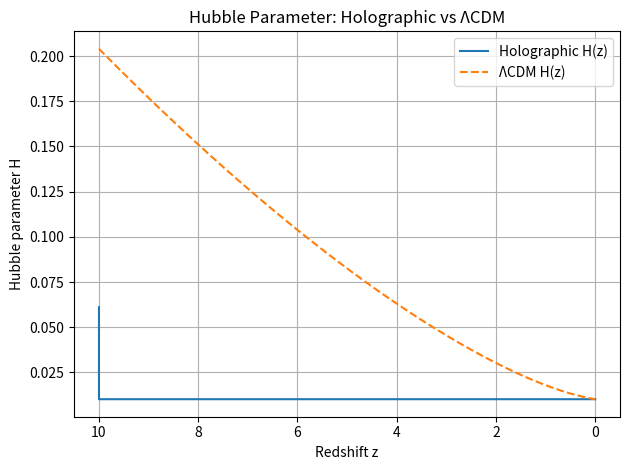
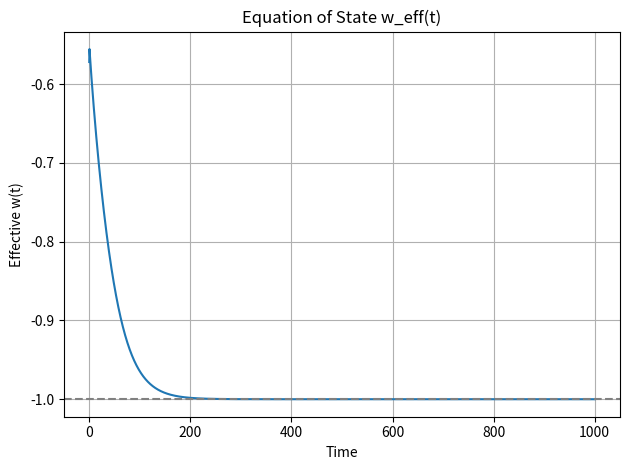
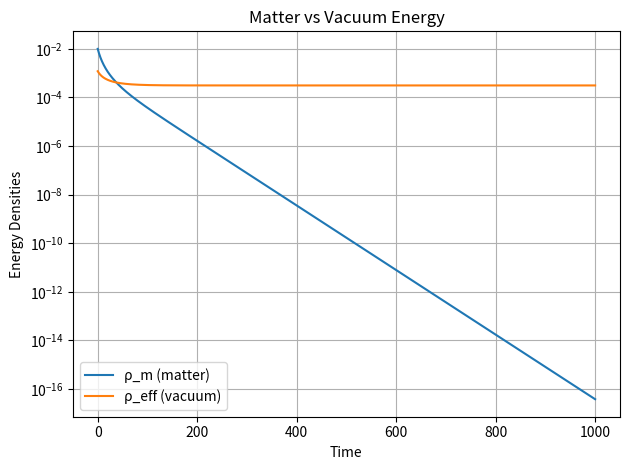
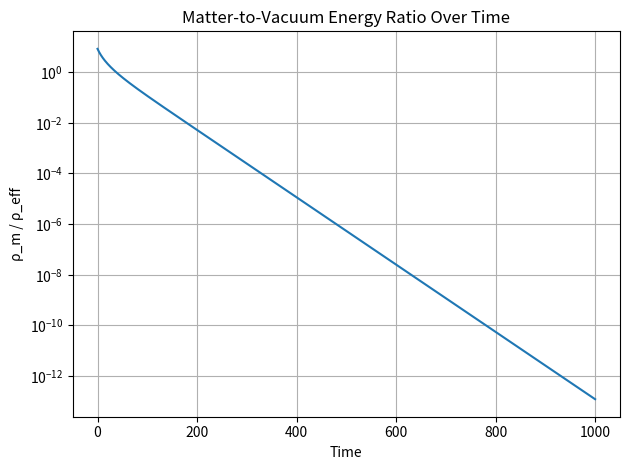
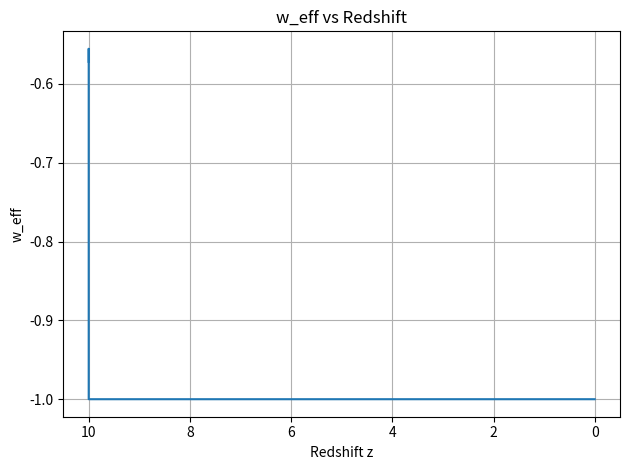

These figures' Python source, in order:
"""
holographic_model.py

Author: The HoloCosmo Project
Date: April 2025

Description:
-------------
Simulates the cosmological evolution of a holographic universe model
in which the vacuum energy density is dynamically determined by the
inverse area of a causal horizon.

Implements a simple ODE model capturing:
  - Horizon size evolution R(t)
  - Matter energy density rho_m(t)
  - Scale factor a(t)
  - Derived quantities: effective vacuum energy, w_eff, Hubble rate

Outputs:
---------
- Timestamped CSV: data/processed/YYYYMMDD-HHMM_holographic_output.csv
- Timestamped Figures: 5 PNG plots in data/figures/

Scientific Reference:
----------------------
"A Unified Holographic Solution to the Vacuum Catastrophe and a Dynamic Model of Dark Energy" (2025)
"""

import numpy as np
import matplotlib.pyplot as plt
from scipy.integrate import solve_ivp
import pandas as pd
from datetime import datetime
import os

# -------------------------------------------------------
# Timestamp for file naming
# -------------------------------------------------------
timestamp = datetime.now().strftime("%Y%m%d-%H%M_")

# -------------------------------------------------------
# ODE System: dR/dt, d(rho_m)/dt, da/dt
# -------------------------------------------------------
def holographic_odes(t, y):
    R, rho_m, a = y
    R = max(R, 1e-10)
    rho_eff = 3.0 / (R * R)
    H = np.sqrt(max((rho_m + rho_eff) / 3.0, 0.0))
    dR = H * R - 1.0
    drho_m = -3.0 * H * rho_m
    da = H * a
    return [dR, drho_m, da]

# -------------------------------------------------------
# Initial Conditions
# -------------------------------------------------------
R0 = 50.0
rho_m0 = 1e-2
a0 = 1.0
y0 = [R0, rho_m0, a0]

t_span = (0.0, 1000.0)
t_eval = np.linspace(*t_span, 2000)

# -------------------------------------------------------
# Integrate System
# -------------------------------------------------------
sol = solve_ivp(
    holographic_odes, t_span, y0, t_eval=t_eval,
    rtol=1e-10, atol=1e-12
)

# -------------------------------------------------------
# Extract Solutions and Derived Quantities
# -------------------------------------------------------
t = sol.t
R = sol.y[0]
rho_m_raw = sol.y[1]
a_raw = sol.y[2]
rho_m = np.maximum(rho_m_raw, 1e-40)

rho_eff = 3.0 / (R * R)
H = np.sqrt((rho_m + rho_eff) / 3.0)
drho_eff_dt = np.gradient(rho_eff, t)
p_eff = -rho_eff - drho_eff_dt / (3.0 * H)
w_eff = p_eff / rho_eff
density_ratio = rho_m / rho_eff

# -------------------------------------------------------
# Normalize to Redshift
# -------------------------------------------------------
a_today = a_raw[-1]
a = a_raw / a_today
z = 1.0 / a - 1.0
z = np.clip(z, 0, 10)

# ΛCDM comparison (same H0 for visual normalization)
Omega_m0 = 0.3
Omega_Lambda0 = 0.7
H0 = H[-1]
H_LCDM = H0 * np.sqrt(Omega_m0 * (1 + z)**3 + Omega_Lambda0)

# -------------------------------------------------------
# Save CSV Output
# -------------------------------------------------------
os.makedirs("data/processed", exist_ok=True)
output_csv = f"data/processed/{timestamp}holographic_output.csv"
df = pd.DataFrame({
    't': t,
    'a': a,
    'z': z,
    'R': R,
    'H': H,
    'rho_m': rho_m,
    'rho_eff': rho_eff,
    'w_eff': w_eff,
    'rho_m_over_rho_eff': density_ratio
})
df.to_csv(output_csv, index=False)
print(f"CSV saved to '{output_csv}'")

# -------------------------------------------------------
# Save Figures
# -------------------------------------------------------
os.makedirs("data/figures", exist_ok=True)

# 1. Hubble Parameter vs Redshift
plt.figure()
plt.plot(z, H, label='Holographic H(z)')
plt.plot(z, H_LCDM, '--', label='ΛCDM H(z)')
plt.xlabel("Redshift z")
plt.ylabel("Hubble parameter H")
plt.title("Hubble Parameter: Holographic vs ΛCDM")
plt.gca().invert_xaxis()
plt.grid(True)
plt.legend()
plt.tight_layout()
plt.savefig(f"data/figures/{timestamp}holographic_hubble_vs_lcdm.png")

# 2. Effective Equation of State w_eff(t)
plt.figure()
plt.plot(t, w_eff)
plt.axhline(-1, color='gray', linestyle='--')
plt.xlabel("Time")
plt.ylabel("Effective w(t)")
plt.title("Equation of State w_eff(t)")
plt.grid(True)
plt.tight_layout()
plt.savefig(f"data/figures/{timestamp}holographic_weff_vs_time.png")

# 3. Energy Densities: Matter and Vacuum
plt.figure()
plt.plot(t, rho_m, label="ρ_m (matter)")
plt.plot(t, rho_eff, label="ρ_eff (vacuum)")
plt.yscale("log")
plt.xlabel("Time")
plt.ylabel("Energy Densities")
plt.title("Matter vs Vacuum Energy")
plt.legend()
plt.grid(True)
plt.tight_layout()
plt.savefig(f"data/figures/{timestamp}holographic_energy_components.png")

# 4. Matter-to-Vacuum Ratio
plt.figure()
plt.plot(t, density_ratio)
plt.yscale("log")
plt.xlabel("Time")
plt.ylabel("ρ_m / ρ_eff")
plt.title("Matter-to-Vacuum Energy Ratio Over Time")
plt.grid(True)
plt.tight_layout()
plt.savefig(f"data/figures/{timestamp}holographic_matter_to_vacuum_ratio.png")

# 5. w_eff vs Redshift
plt.figure()
plt.plot(z, w_eff)
plt.xlabel("Redshift z")
plt.ylabel("w_eff")
plt.title("w_eff vs Redshift")
plt.gca().invert_xaxis()
plt.grid(True)
plt.tight_layout()
plt.savefig(f"data/figures/{timestamp}holographic_weff_vs_z.png")

print("All figures saved to data/figures/")